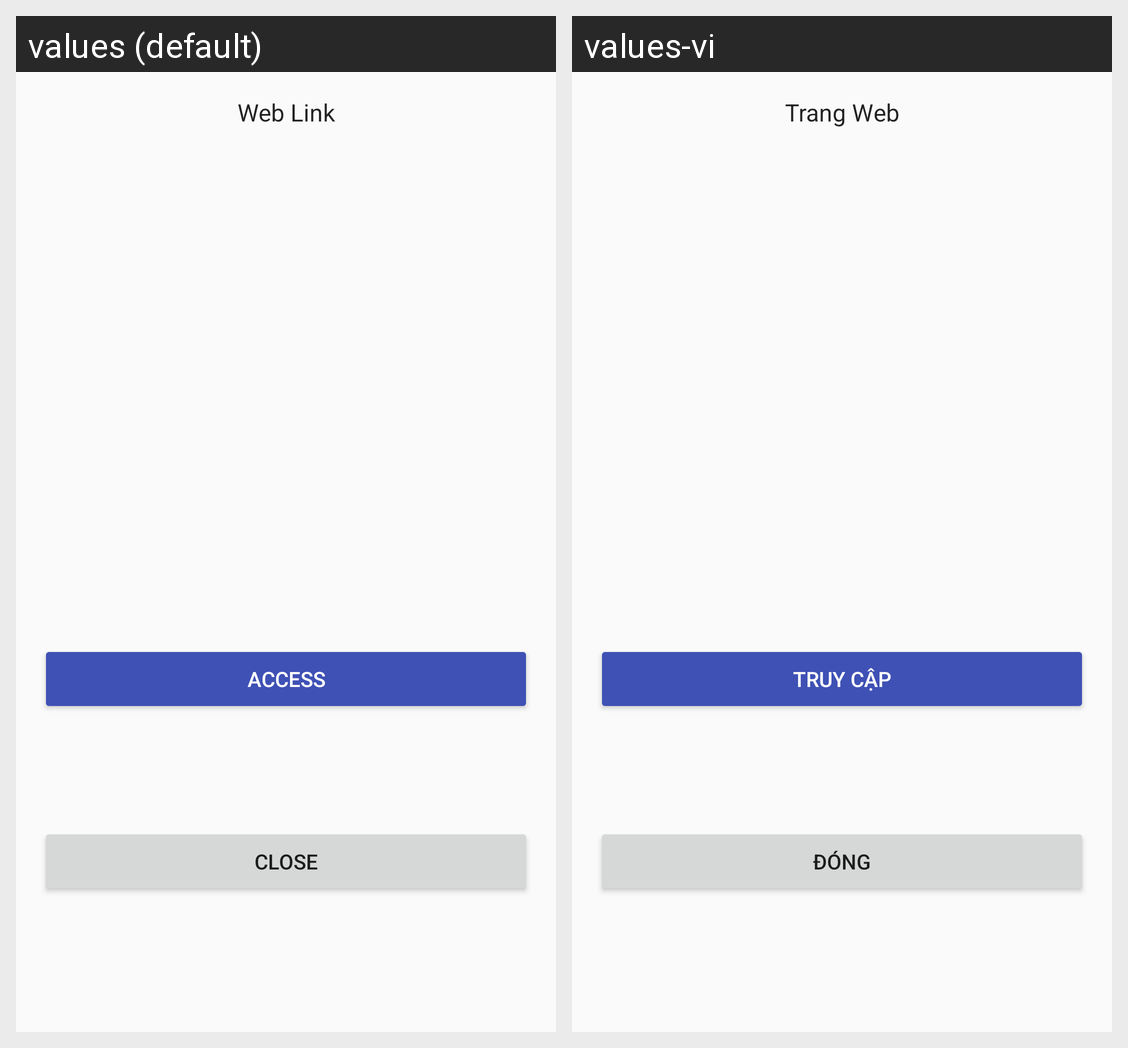

Strings drawn on this Android screen and how each of the app's shown locales translates them:
Android screen res/layout/fragment_dialog_url_result.xml rendered under 2 locales, left to right: values (default), values-vi. Device: Nexus 5 (rendered at 1080×1920; each locale shown at half size, 540×960, under a caption strip naming it); theme AppTheme.
Strings drawn on this screen, with the default value and each locale's value (text and hints the layout hard-codes, and strings that could not be matched under every locale, appear in the picture but are not listed):

dialog_url_title
  values: Web Link
  values-vi: Trang Web

dialog_access_url
  values: Access
  values-vi: Truy cập

dialog_close
  values: Close
  values-vi: Đóng
